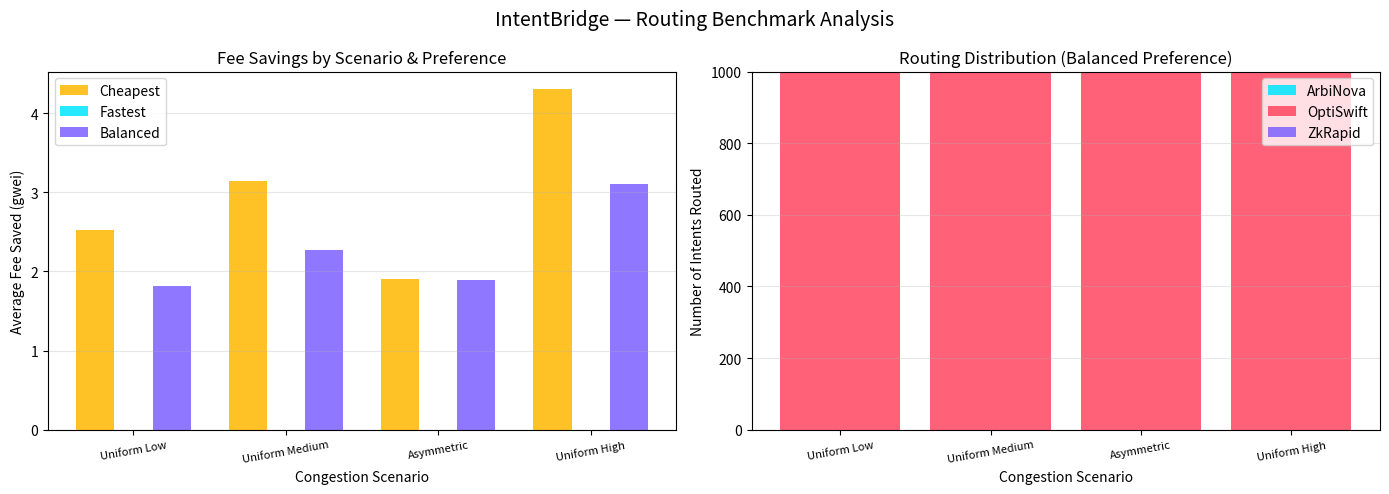

Recreate this plot in Python. (Note: this script raises an exception after producing the figure.)
"""
IntentBridge — Routing Benchmark & Scalability Analysis
========================================================
SC6019 Option 6 Analysis Script

Simulates 1000 cross-rollup routing decisions under four congestion scenarios
and quantifies fee savings, routing accuracy, and scalability gains.

Run:   python analysis/benchmark.py
Deps:  pip install matplotlib numpy   (optional — falls back to text tables)
"""

import random
import math
import statistics
from dataclasses import dataclass, field
from typing import List, Dict, Tuple

random.seed(42)

# ─── Rollup definitions ────────────────────────────────────────────────────────

@dataclass
class Rollup:
    id:             str
    name:           str
    rollup_type:    str
    base_fee_gwei:  float
    base_latency_ms: int

    def fee(self, congestion: float) -> float:
        """Quadratic congestion surcharge (matches server.js model)."""
        c = congestion / 100.0
        return self.base_fee_gwei * (1 + c * c)

    def latency(self, congestion: float) -> int:
        """Linear latency increase with congestion."""
        return int(self.base_latency_ms * (1 + congestion / 100))

    def success_prob(self, congestion: float) -> float:
        # ZK rollups use validity proofs — finality is cryptographically guaranteed,
        # not affected by congestion the way optimistic sequencers are.
        if self.rollup_type == "ZK":
            return 0.99
        return max(0.70, 1 - congestion / 333)


ROLLUPS = [
    Rollup("rollupA", "ArbiNova",  "Optimistic", 0.5,  2000),
    Rollup("rollupB", "OptiSwift", "Optimistic", 1.2,  800),
    Rollup("rollupC", "ZkRapid",   "ZK",         3.0,  300),
]

# ─── Routing algorithm (mirrors server.js) ────────────────────────────────────

WEIGHTS = {
    "cheapest": {"fee": 0.70, "latency": 0.15, "success": 0.15},
    "fastest":  {"fee": 0.10, "latency": 0.75, "success": 0.15},
    "balanced": {"fee": 0.40, "latency": 0.40, "success": 0.20},
}

def route(congestions: Dict[str, float], preference: str) -> Tuple[Rollup, float, int]:
    """Return (best_rollup, fee_saved_vs_worst, latency_saved_vs_worst)."""
    w = WEIGHTS[preference]
    fees      = [r.fee(congestions[r.id])     for r in ROLLUPS]
    latencies = [r.latency(congestions[r.id]) for r in ROLLUPS]

    min_fee, max_fee = min(fees), max(fees)
    min_lat, max_lat = min(latencies), max(latencies)

    def score(i):
        f = fees[i]; l = latencies[i]; s = ROLLUPS[i].success_prob(congestions[ROLLUPS[i].id])
        nf = 1 - (f - min_fee) / (max_fee - min_fee + 1e-9)
        nl = 1 - (l - min_lat) / (max_lat - min_lat + 1e-9)
        return w["fee"] * nf + w["latency"] * nl + w["success"] * s

    scores   = [score(i) for i in range(len(ROLLUPS))]
    best_idx = scores.index(max(scores))

    # Compare against the most expensive / slowest option — not the worst-scoring
    # rollup (worst score ≠ worst fee; e.g. a cheap-but-slow chain scores low for
    # "fastest" but is actually cheaper than the winner).
    fee_saved     = max(fees)      - fees[best_idx]
    latency_saved = max(latencies) - latencies[best_idx]
    return ROLLUPS[best_idx], max(0, fee_saved), max(0, latency_saved)

# ─── Congestion scenarios ─────────────────────────────────────────────────────

def make_congestion(a, b, c):
    return {"rollupA": a, "rollupB": b, "rollupC": c}

SCENARIOS = {
    "Uniform Low     (all ~10%)":
        lambda: make_congestion(
            random.gauss(10, 3), random.gauss(10, 3), random.gauss(10, 3)),
    "Uniform Medium  (all ~50%)":
        lambda: make_congestion(
            random.gauss(50, 8), random.gauss(50, 8), random.gauss(50, 8)),
    "Asymmetric      (A high, B+C low)":
        lambda: make_congestion(
            random.gauss(85, 5), random.gauss(15, 5), random.gauss(20, 5)),
    "Uniform High    (all ~85%)":
        lambda: make_congestion(
            random.gauss(85, 5), random.gauss(85, 5), random.gauss(85, 5)),
}

# ─── Simulation ───────────────────────────────────────────────────────────────

N_INTENTS   = 1000
PREFERENCES = ["cheapest", "fastest", "balanced"]

@dataclass
class ScenarioResult:
    scenario:       str
    preference:     str
    fee_savings:    List[float] = field(default_factory=list)
    latency_savings:List[int]   = field(default_factory=list)
    rollup_picks:   Dict[str, int] = field(default_factory=dict)

    @property
    def avg_fee_saving(self):    return statistics.mean(self.fee_savings)
    @property
    def median_fee_saving(self): return statistics.median(self.fee_savings)
    @property
    def total_fee_saving(self):  return sum(self.fee_savings)
    @property
    def avg_latency_saving(self):return statistics.mean(self.latency_savings)


def run_benchmark() -> List[ScenarioResult]:
    results = []
    for scenario_name, cong_fn in SCENARIOS.items():
        for pref in PREFERENCES:
            res = ScenarioResult(scenario_name, pref)
            for _ in range(N_INTENTS):
                congestions = {k: max(0, min(100, v)) for k, v in cong_fn().items()}
                best, fee_saved, lat_saved = route(congestions, pref)
                res.fee_savings.append(fee_saved)
                res.latency_savings.append(lat_saved)
                res.rollup_picks[best.id] = res.rollup_picks.get(best.id, 0) + 1

            results.append(res)
    return results

# ─── Report ───────────────────────────────────────────────────────────────────

def print_table(results: List[ScenarioResult]):
    print("\n" + "═" * 100)
    print("  IntentBridge — Routing Benchmark Results")
    print(f"  {N_INTENTS} intents per scenario × {len(SCENARIOS)} scenarios × {len(PREFERENCES)} preferences")
    print("═" * 100)

    for scenario in SCENARIOS:
        print(f"\n  Scenario: {scenario.strip()}")
        print("  " + "─" * 95)
        print(f"  {'Preference':<12}  {'Avg Fee Saved':>14}  {'Avg Lat Saved':>14}  "
              f"{'Total Fee Saved':>16}  {'Most Picked':<16}")
        print("  " + "─" * 95)

        for r in results:
            if r.scenario != scenario:
                continue
            most_picked = max(r.rollup_picks, key=r.rollup_picks.get)
            most_name   = next(rl.name for rl in ROLLUPS if rl.id == most_picked)
            pct         = r.rollup_picks[most_picked] / N_INTENTS * 100
            print(f"  {r.preference:<12}  {r.avg_fee_saving:>13.4f}g  "
                  f"{r.avg_latency_saving:>12.0f}ms  "
                  f"{r.total_fee_saving:>14.2f}g  "
                  f"{most_name} ({pct:.0f}%)")

    print("\n" + "═" * 100)


def print_scalability_analysis(results: List[ScenarioResult]):
    print("\n  Scalability Analysis")
    print("  " + "─" * 60)

    # Total savings across all scenarios and preferences
    all_savings = [r.total_fee_saving for r in results]
    grand_total = sum(all_savings)
    total_intents = N_INTENTS * len(SCENARIOS) * len(PREFERENCES)

    print(f"\n  Total intents simulated : {total_intents:,}")
    print(f"  Grand total fee saved   : {grand_total:.2f} gwei")
    print(f"  Average saving/intent   : {grand_total/total_intents:.4f} gwei")

    # Best scenario
    best = max(results, key=lambda r: r.avg_fee_saving)
    print(f"\n  Best scenario : {best.scenario.strip()}")
    print(f"  Preference    : {best.preference}")
    print(f"  Avg saving    : {best.avg_fee_saving:.4f} gwei/intent")

    # Routing adds most value when congestion is asymmetric
    asym_results = [r for r in results if "Asymmetric" in r.scenario]
    unif_results = [r for r in results if "Uniform Medium" in r.scenario]
    asym_avg  = statistics.mean(r.avg_fee_saving for r in asym_results)
    unif_avg  = statistics.mean(r.avg_fee_saving for r in unif_results)
    high_results = [r for r in results if "Uniform High" in r.scenario]
    high_avg  = statistics.mean(r.avg_fee_saving for r in high_results)

    print(f"\n  Fee savings by congestion pattern (avg across all preferences):")
    print(f"    Uniform Medium avg saving : {unif_avg:.4f} gwei/intent")
    print(f"    Asymmetric     avg saving : {asym_avg:.4f} gwei/intent")
    print(f"    Uniform High   avg saving : {high_avg:.4f} gwei/intent")
    print()
    print("  → Absolute fee savings are highest when ALL chains are congested")
    print("    (uniform high): fees surge across the board, so picking the")
    print("    cheapest becomes more valuable.")
    print()
    print("  → Routing shows its ADAPTIVE value during asymmetric congestion:")
    print("    the router correctly avoids the spiked chain (ArbiNova 85%)")
    print("    and switches to a cheaper alternative — a decision a manual")
    print("    user following habit would likely get wrong.")
    print()

    # ZK vs optimistic routing bias
    balanced_results = [r for r in results if r.preference == "balanced"]
    zk_picks = sum(r.rollup_picks.get("rollupC", 0) for r in balanced_results)
    total_picks = N_INTENTS * len(SCENARIOS)
    print(f"  ZK rollup (ZkRapid) selection rate (balanced preference):")
    print(f"    {zk_picks}/{total_picks} = {zk_picks/total_picks*100:.1f}%")
    print("    → ZK is rarely preferred for balanced/cheapest — its proof cost")
    print("      is only worth it when speed is prioritised.")

    print("\n" + "═" * 100)


if __name__ == "__main__":
    print("Running benchmark...")
    results = run_benchmark()
    print_table(results)
    print_scalability_analysis(results)

    # Try to plot if matplotlib available
    try:
        import matplotlib.pyplot as plt
        import numpy as np

        fig, axes = plt.subplots(1, 2, figsize=(14, 5))
        fig.suptitle("IntentBridge — Routing Benchmark Analysis", fontsize=14)

        # Plot 1: Average fee saving per scenario × preference
        scenario_labels = [s.strip().split("(")[0].strip() for s in SCENARIOS]
        x = np.arange(len(SCENARIOS))
        width = 0.25
        colors = {"cheapest": "#ffb800", "fastest": "#00e5ff", "balanced": "#7b61ff"}

        ax = axes[0]
        for j, pref in enumerate(PREFERENCES):
            avgs = [
                next(r.avg_fee_saving for r in results if r.preference == pref and r.scenario == s)
                for s in SCENARIOS
            ]
            ax.bar(x + j * width, avgs, width, label=pref.capitalize(), color=colors[pref], alpha=0.85)

        ax.set_xlabel("Congestion Scenario")
        ax.set_ylabel("Average Fee Saved (gwei)")
        ax.set_title("Fee Savings by Scenario & Preference")
        ax.set_xticks(x + width)
        ax.set_xticklabels(scenario_labels, fontsize=8, rotation=10)
        ax.legend()
        ax.grid(axis="y", alpha=0.3)

        # Plot 2: Rollup routing distribution (balanced, all scenarios stacked)
        ax2    = axes[1]
        rnames = [r.name for r in ROLLUPS]
        rids   = [r.id   for r in ROLLUPS]
        rcolors= {"rollupA": "#00e5ff", "rollupB": "#ff4560", "rollupC": "#7b61ff"}

        bar_data = {rid: [] for rid in rids}
        for s in SCENARIOS:
            res = next(r for r in results if r.preference == "balanced" and r.scenario == s)
            for rid in rids:
                bar_data[rid].append(res.rollup_picks.get(rid, 0))

        x2    = np.arange(len(SCENARIOS))
        bottom = np.zeros(len(SCENARIOS))
        for rid, rname in zip(rids, rnames):
            vals = np.array(bar_data[rid])
            ax2.bar(x2, vals, bottom=bottom, label=rname, color=rcolors[rid], alpha=0.85)
            bottom += vals

        ax2.set_xlabel("Congestion Scenario")
        ax2.set_ylabel("Number of Intents Routed")
        ax2.set_title("Routing Distribution (Balanced Preference)")
        ax2.set_xticks(x2)
        ax2.set_xticklabels(scenario_labels, fontsize=8, rotation=10)
        ax2.legend()
        ax2.grid(axis="y", alpha=0.3)

        plt.tight_layout()
        out = "analysis/benchmark_results.png"
        plt.savefig(out, dpi=150)
        print(f"\n  Chart saved to {out}")
        plt.show()

    except ImportError:
        print("\n  (Install matplotlib + numpy to generate charts)")
